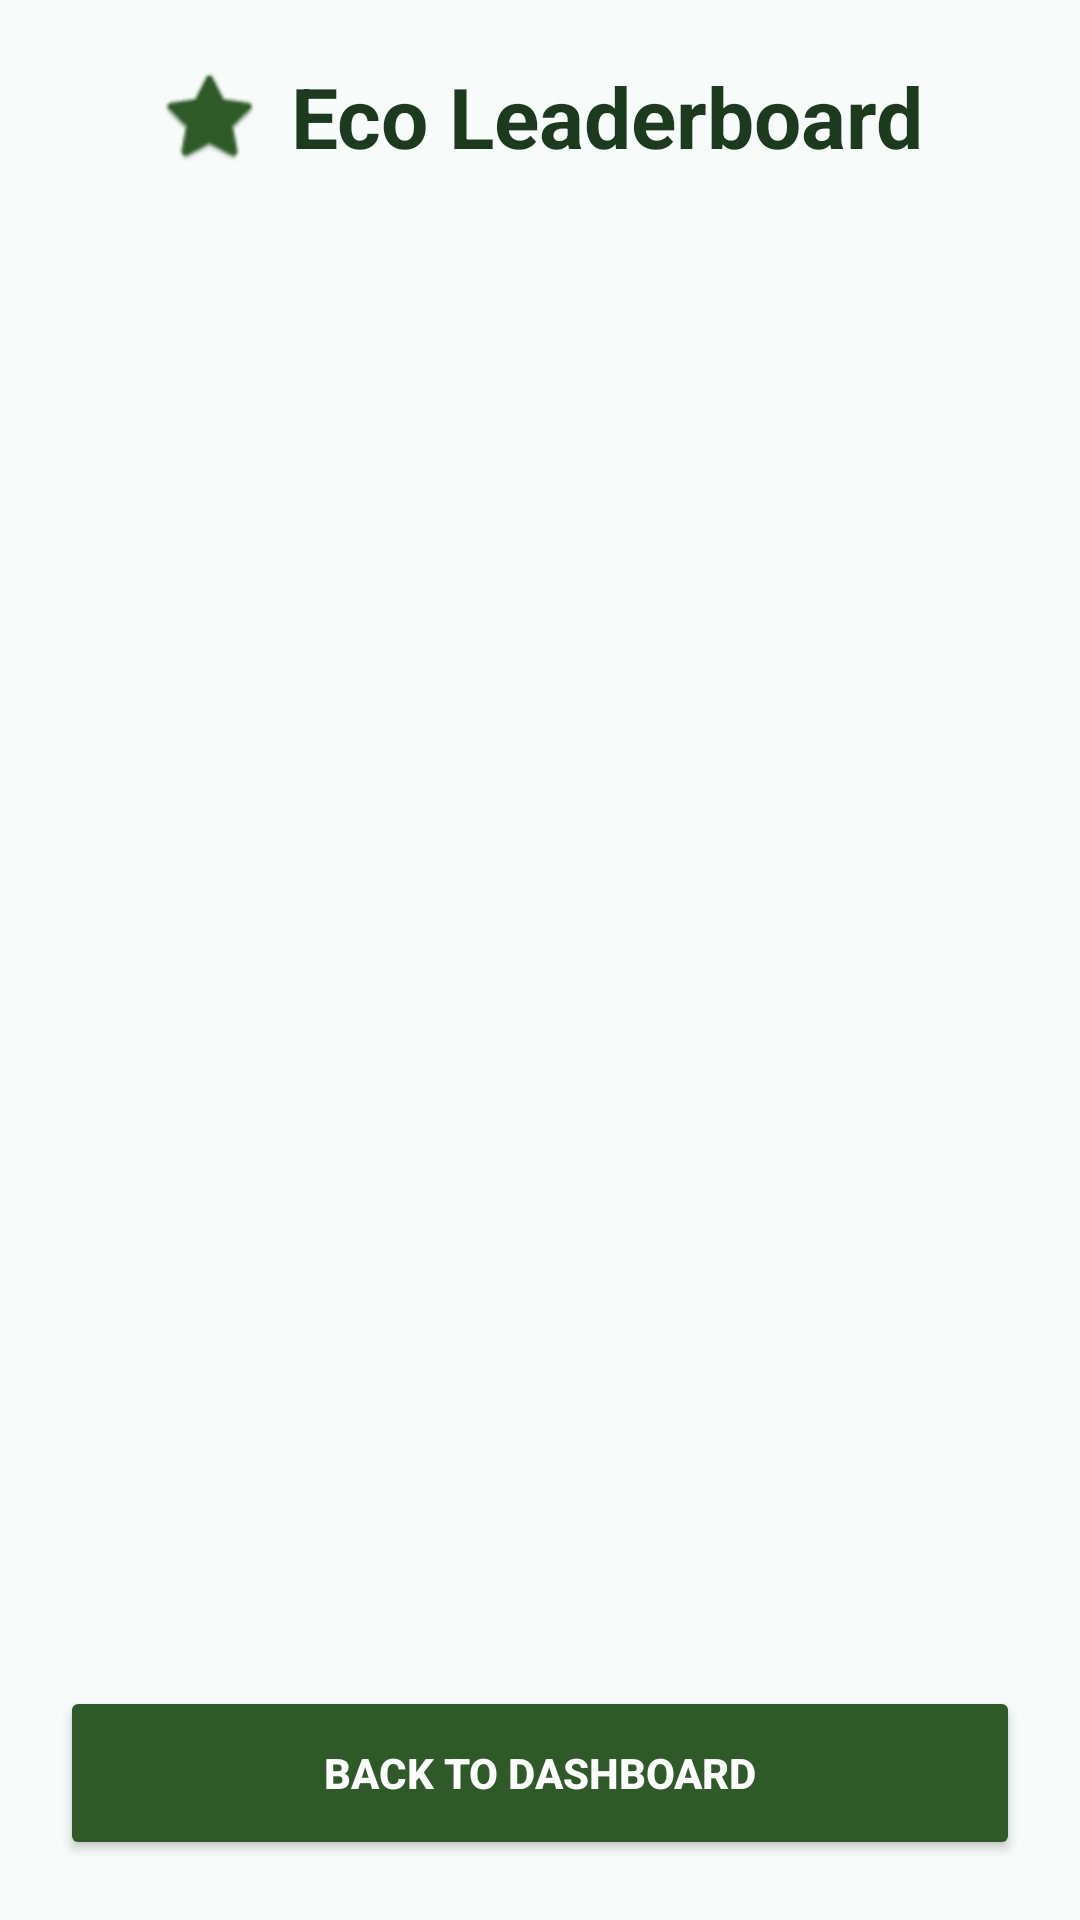

Layout XML and referenced resources for this Android screen:
<!-- AndroidManifest.xml: application theme Theme.EcoApp -->
<!-- res/layout/activity_leaderboard.xml -->
<?xml version="1.0" encoding="utf-8"?>
<LinearLayout xmlns:android="http://schemas.android.com/apk/res/android"
    xmlns:app="http://schemas.android.com/apk/res-auto"
    android:layout_width="match_parent"
    android:layout_height="match_parent"
    android:orientation="vertical"
    android:padding="20dp"
    android:background="#F7FBF9">

    <LinearLayout
        android:layout_width="wrap_content"
        android:layout_height="wrap_content"
        android:orientation="horizontal"
        android:layout_gravity="center"
        android:gravity="center_vertical"
        android:layout_marginBottom="25dp">

        <ImageView
            android:layout_width="35dp"
            android:layout_height="35dp"
            android:src="@android:drawable/btn_star_big_on"
            app:tint="#2D5A27"
            android:layout_marginEnd="10dp"/>

        <TextView
            android:layout_width="wrap_content"
            android:layout_height="wrap_content"
            android:text="Eco Leaderboard"
            android:textSize="28sp"
            android:textStyle="bold"
            android:textColor="#1B3A1E" />
    </LinearLayout>

    <ListView
        android:id="@+id/lvLeaderboard"
        android:layout_width="match_parent"
        android:layout_height="0dp"
        android:layout_weight="1"
        android:divider="@android:color/darker_gray"
        android:dividerHeight="0.5dp"
        android:headerDividersEnabled="true"
        android:footerDividersEnabled="true" />

    <Button
        android:id="@+id/btnBackLeaderboard"
        android:layout_width="match_parent"
        android:layout_height="58dp"
        android:text="Back to Dashboard"
        android:textColor="#FFFFFF"
        android:textStyle="bold"
        android:backgroundTint="#2D5A27"
        android:layout_marginTop="15dp"
        app:cornerRadius="12dp"/>

</LinearLayout>
<!-- resources referenced by this layout -->
<resources>
  <style name="Theme.EcoApp" parent="Base.Theme.EcoApp" />
  <style name="Base.Theme.EcoApp" parent="Theme.Material3.DayNight.NoActionBar">
          <item name="android:windowDisablePreview">true</item>
  
          <item name="android:statusBarColor">#E8F5E9</item>
      </style>
</resources>
